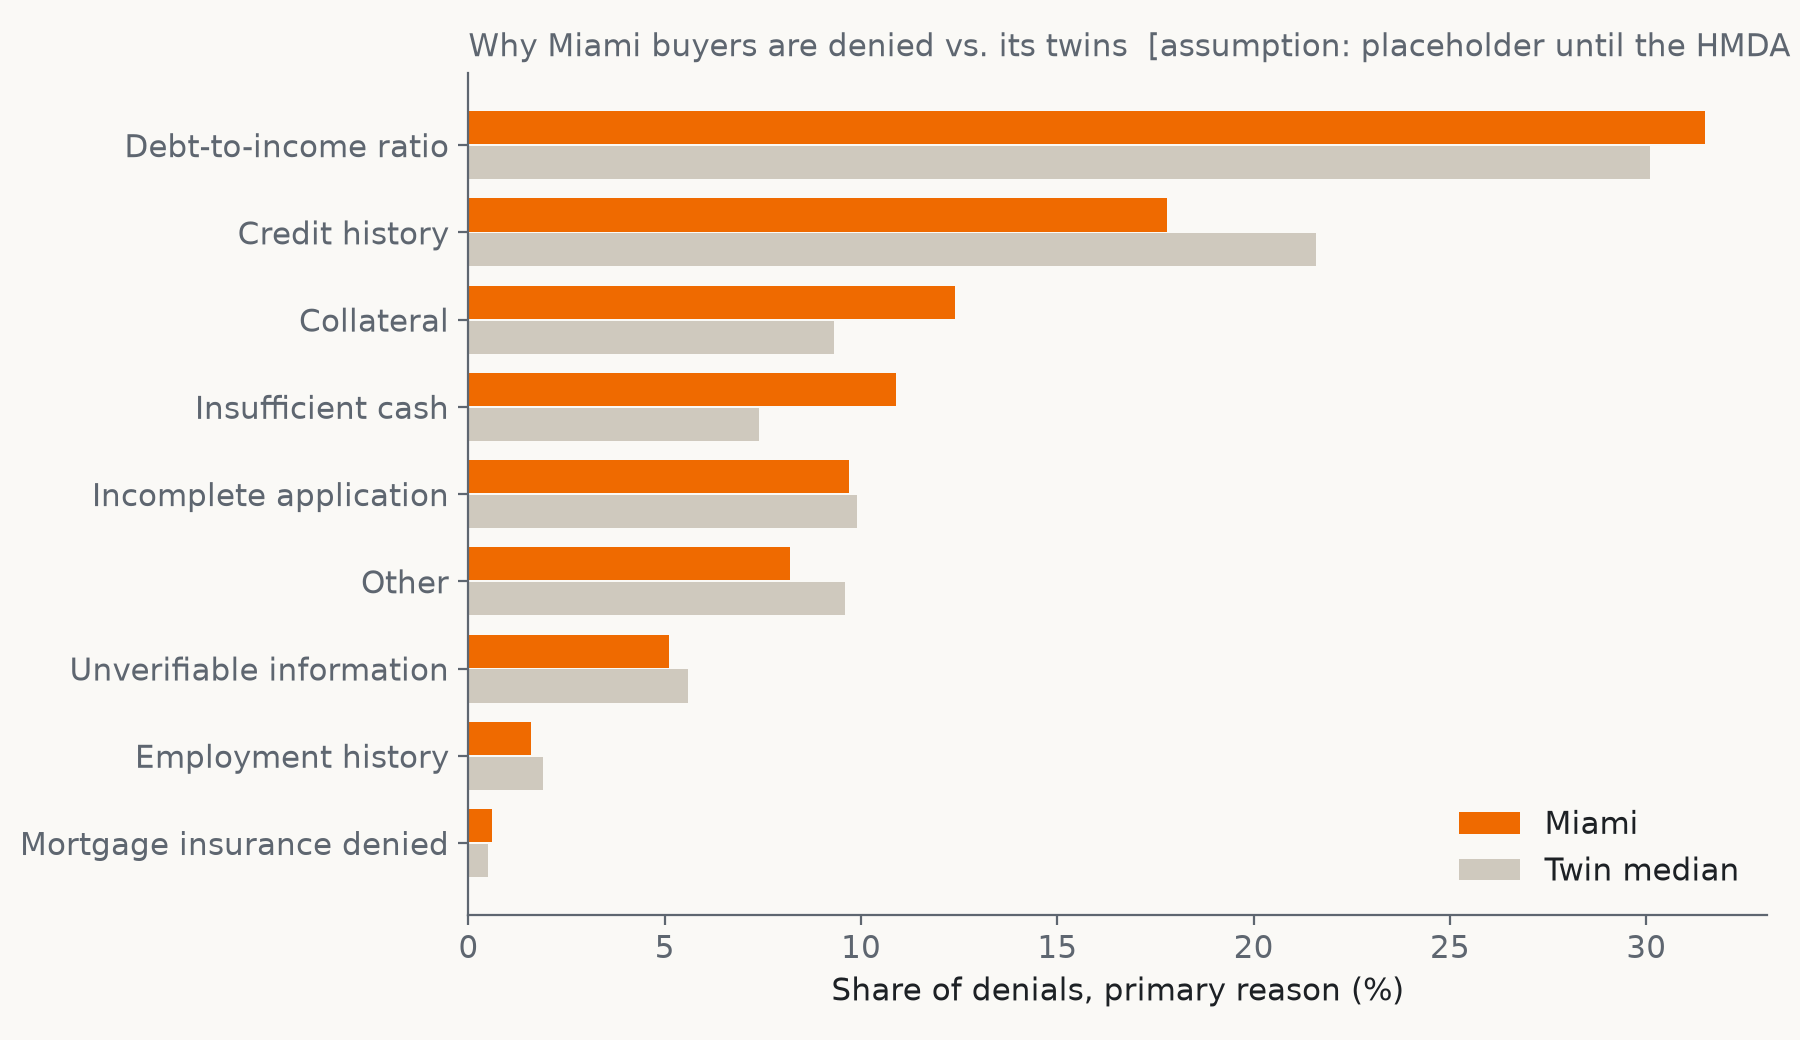

Data behind this chart, as committed beside it:
reason_code, reason, miami_share_pct_assumption, peer_median_share_pct_assumption, difference_pts_assumption
1, Debt-to-income ratio, 31.5, 30.1, 1.4
2, Employment history, 1.6, 1.9, -0.3
3, Credit history, 17.8, 21.6, -3.8
4, Collateral, 12.4, 9.3, 3.1
5, Insufficient cash, 10.9, 7.4, 3.5
6, Unverifiable information, 5.1, 5.6, -0.5
7, Incomplete application, 9.7, 9.9, -0.2
8, Mortgage insurance denied, 0.6, 0.5, 0.1
9, Other, 8.2, 9.6, -1.4
10, Not applicable, 2.2, 4.1, -1.9
